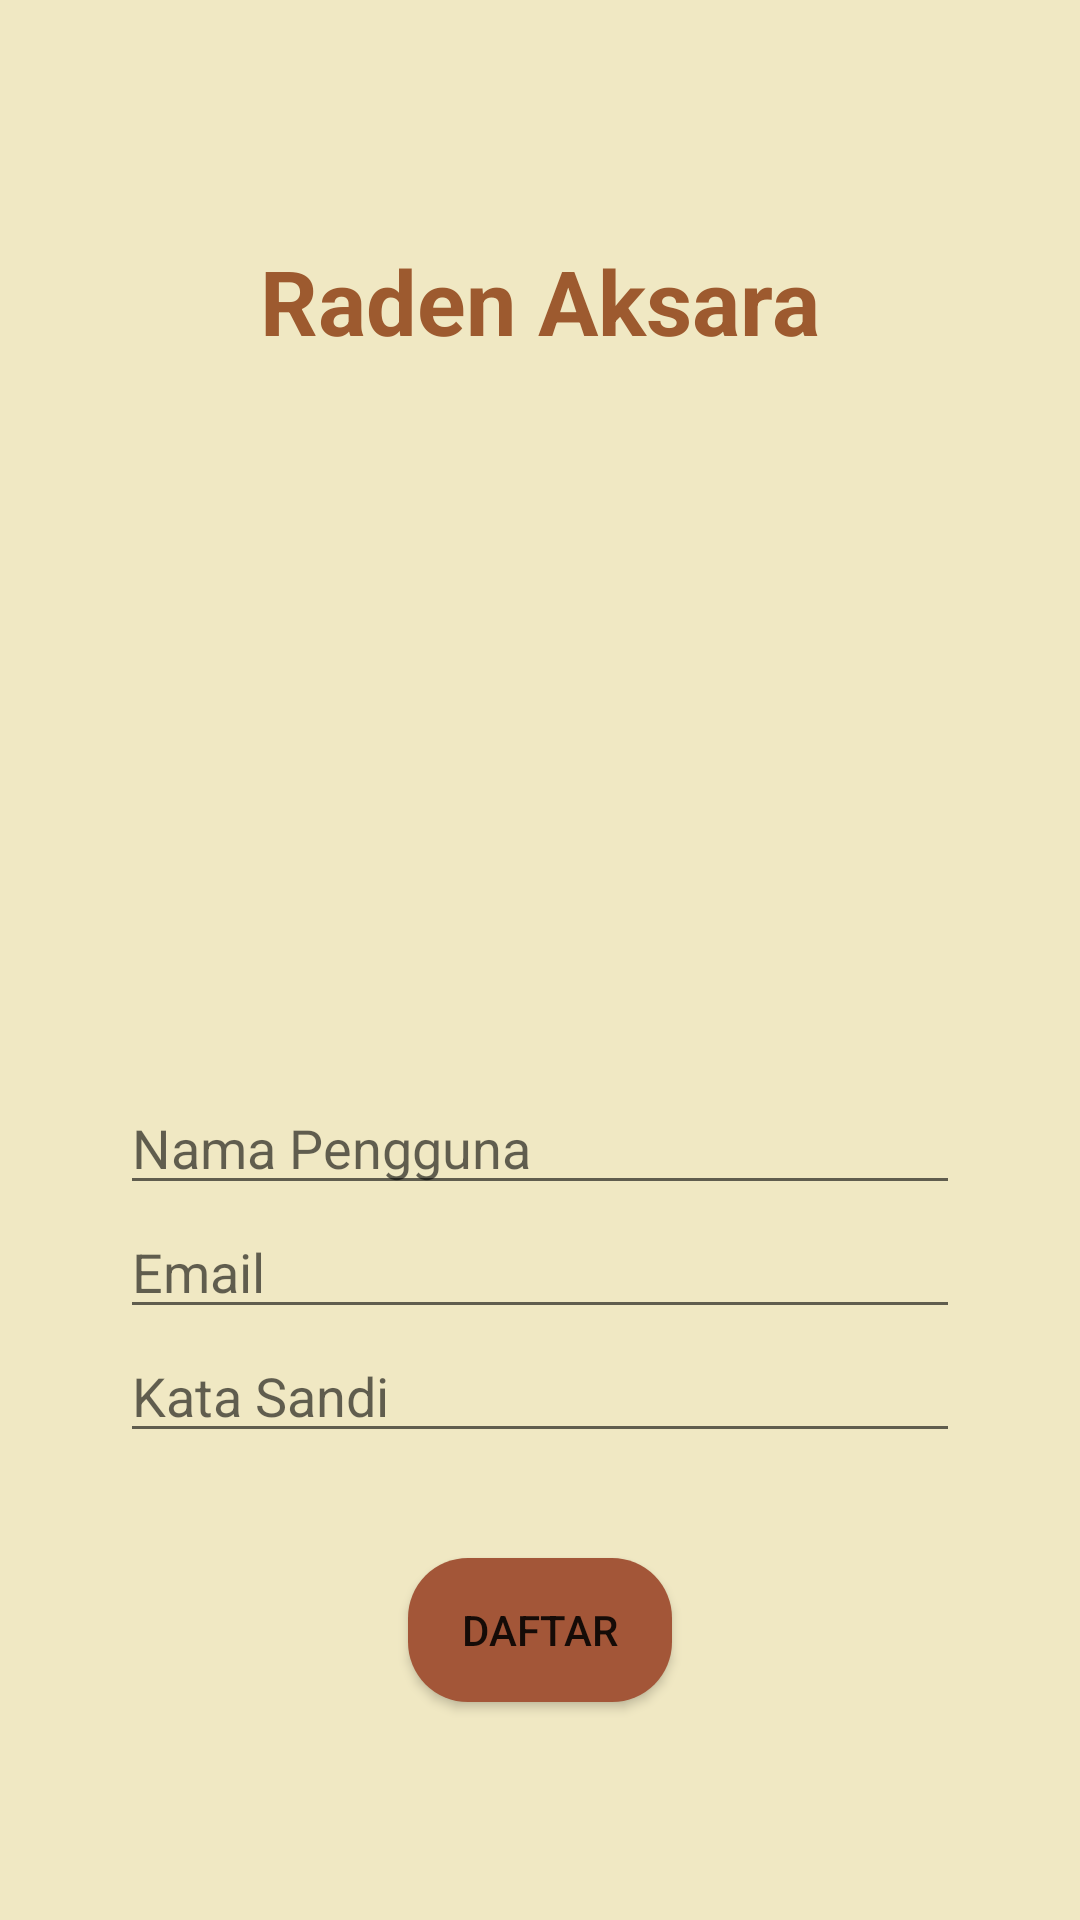

Produce the Android XML layout that renders to this screen, including the resource entries it uses.
<!-- AndroidManifest.xml: application theme AppTheme -->
<!-- res/layout/activity_daftar.xml -->
<?xml version="1.0" encoding="utf-8"?>
<LinearLayout xmlns:android="http://schemas.android.com/apk/res/android"
    xmlns:app="http://schemas.android.com/apk/res-auto"
    xmlns:tools="http://schemas.android.com/tools"
    android:layout_width="match_parent"
    android:orientation="vertical"
    android:padding="40dp"
    android:background="#F0E8C3"
    android:layout_height="match_parent"
    tools:context=".DaftarActivity">

    <TextView
        android:id="@+id/text1"
        android:layout_width="wrap_content"
        android:layout_height="wrap_content"
        android:text="Raden Aksara"
        android:textColor="#9D5A2F"
        android:textStyle="bold"
        android:layout_gravity="center"
        android:textSize="30sp"
        android:padding="40dp"
        />

    <ImageView
        android:id="@+id/image"
        android:layout_below="@+id/text1"
        android:layout_width="wrap_content"
        android:layout_height="200dp"
        android:src="@drawable/a"
        />

    <EditText
        android:id="@+id/nama_pengguna"
        android:layout_width="match_parent"
        android:layout_height="wrap_content"
        android:hint="Nama Pengguna"
        android:text=""
        />

    <EditText
        android:id="@+id/email"
        android:layout_below="@+id/image"
        android:layout_width="match_parent"
        android:layout_height="wrap_content"
        android:layout_centerHorizontal="true"
        android:text=""
        android:inputType="textEmailAddress"
        android:hint="Email"/>

    <EditText
        android:id="@+id/katasandi"
        android:layout_below="@+id/email"
        android:layout_width="match_parent"
        android:layout_height="wrap_content"
        android:layout_centerHorizontal="true"
        android:text=""
        android:inputType="textPassword"
        android:hint="Kata Sandi"/>

    <Button
        android:id="@+id/daftar"
        android:layout_below="@+id/katasandi"
        android:layout_width="wrap_content"
        android:layout_height="wrap_content"
        android:layout_gravity="center"
        android:layout_marginTop="35dp"
        android:background="@drawable/button1"
        android:text="Daftar" />

</LinearLayout>
<!-- resources referenced by this layout -->
<resources>
  <!-- drawable button1 (drawable-v24) -->
  <?xml version="1.0" encoding="utf-8"?>
  <shape xmlns:android="http://schemas.android.com/apk/res/android"
      android:shape="rectangle">
  
      <solid android:color="#a35638"/>
  
      <corners android:radius="20dp"/>
  </shape>
  <style name="AppTheme" parent="Theme.AppCompat.Light.DarkActionBar">
          
          <item name="colorPrimary">#8f6660</item>
          <item name="colorPrimaryDark">#8f6660</item>
          <item name="colorAccent">#8f6660</item>
      </style>
</resources>
